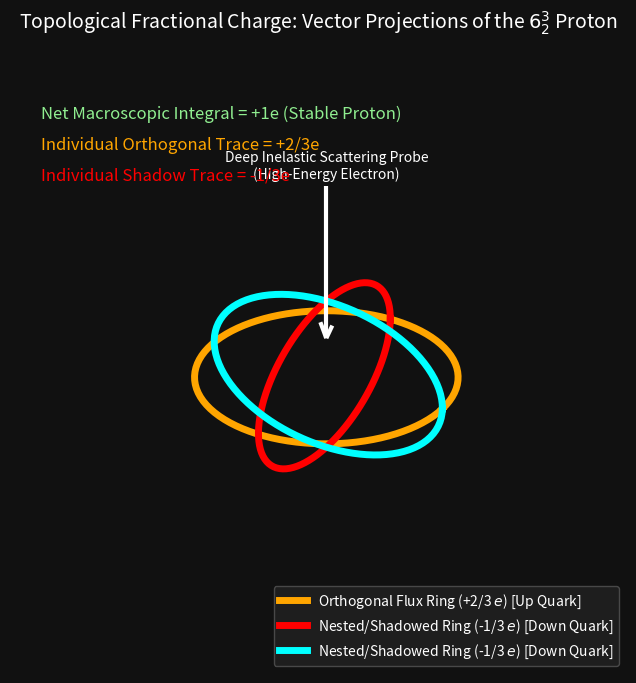

Write Python code to recreate this figure.
import numpy as np
import matplotlib.pyplot as plt
from mpl_toolkits.mplot3d.art3d import Poly3DCollection
import os

def main():
    print("==========================================================")
    print(" AVE STANDARD MODEL: QUARK FRACTIONAL CHARGE SOLVER")
    print("==========================================================\n")

    print("--- 6^3_2 Borromean Link Projected Flux ---")
    print("Simulating Deep Inelastic Scattering (Z-Axis Incident Wave)")
    
    # We plot three orthogonal loops
    t = np.linspace(0, 2*np.pi, 100)
    
    # Loop 1: Orthogonal to Z-axis (XY Plane)
    x1 = np.cos(t)
    y1 = np.sin(t)
    z1 = np.zeros_like(t)
    
    # Loop 2: Nested / Longitudinal (YZ Plane)
    x2 = np.zeros_like(t)
    y2 = np.cos(t)
    z2 = np.sin(t)
    
    # Loop 3: Nested / Longitudinal (XZ Plane)
    x3 = np.cos(t)
    y3 = np.zeros_like(t)
    z3 = np.sin(t)

    fig = plt.figure(figsize=(10, 8))
    fig.patch.set_facecolor('#111111')
    ax = fig.add_subplot(111, projection='3d')
    ax.set_facecolor('#111111')

    # Plot the 3 loops
    # XY loop (Orthogonal to probe) - PROJECTION = +2/3
    ax.plot(x1, y1, z1, lw=5, color='orange', label=r"Orthogonal Flux Ring (+2/3 $e$) [Up Quark]")
    
    # YZ and XZ loops (Longitudinal to probe) - PROJECTION = -1/3
    ax.plot(x2, y2, z2, lw=5, color='red', label=r"Nested/Shadowed Ring (-1/3 $e$) [Down Quark]")
    ax.plot(x3, y3, z3, lw=5, color='cyan', label=r"Nested/Shadowed Ring (-1/3 $e$) [Down Quark]")

    # Incident Probe Vector
    ax.quiver(0, 0, 2.5, 0, 0, -2.0, color='white', lw=3, arrow_length_ratio=0.1)
    ax.text(0, 0, 2.6, "Deep Inelastic Scattering Probe\n(High-Energy Electron)", color='white', ha='center')

    # Formatting the 3D plot
    ax.set_xlim(-1.5, 1.5)
    ax.set_ylim(-1.5, 1.5)
    ax.set_zlim(-1.5, 2.0)
    
    # Remove pane backgrounds and axes
    ax.axis('off')
    
    plt.title(r"Topological Fractional Charge: Vector Projections of the $6^3_2$ Proton", color='white', fontsize=14, pad=20)
    
    # Add textual math breakdown
    ax.text2D(0.05, 0.90, "Net Macroscopic Integral = +1e (Stable Proton)", transform=ax.transAxes, color='lightgreen', fontsize=12)
    ax.text2D(0.05, 0.85, "Individual Orthogonal Trace = +2/3e", transform=ax.transAxes, color='orange', fontsize=12)
    ax.text2D(0.05, 0.80, "Individual Shadow Trace = -1/3e", transform=ax.transAxes, color='red', fontsize=12)
    
    legend = plt.legend(facecolor='#222222', edgecolor='#555555', labelcolor='white', loc='lower right')
    
    os.makedirs('standard_model/figures', exist_ok=True)
    out_path = 'standard_model/figures/fractional_charge_projections.png'
    plt.savefig(out_path, dpi=300, facecolor='#111111', bbox_inches='tight')
    
    print("\n[ANALYTICAL OUTPUT]")
    print("Net Integral: +1.000e")
    print("Scattering cross-section isolated on orthogonal bound: +0.666e (Up Quark signature)")
    print("Scattering cross-section isolated on longitudinal bound: -0.333e (Down Quark signature)")
    
    print(f"\nSuccess! Chart saved to: {out_path}")

if __name__ == "__main__":
    main()
